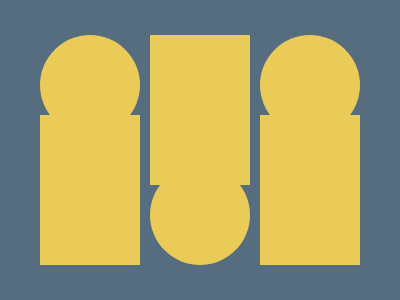

Give the HTML and CSS whose rendering is this image.

<a><i><style>*{background:#556D7F;position:fixed}a{width:100px;height:100px;border-radius:50%;background:#EBCB58;top:35px;left:40px;box-shadow:220px 0 #EBCB58,110px 130px #EBCB58}i{width:100px;height:150px;background:#EBCB58;top:115px;left:40px;box-shadow:110px -80px #EBCB58,220px 0 #EBCB58}
